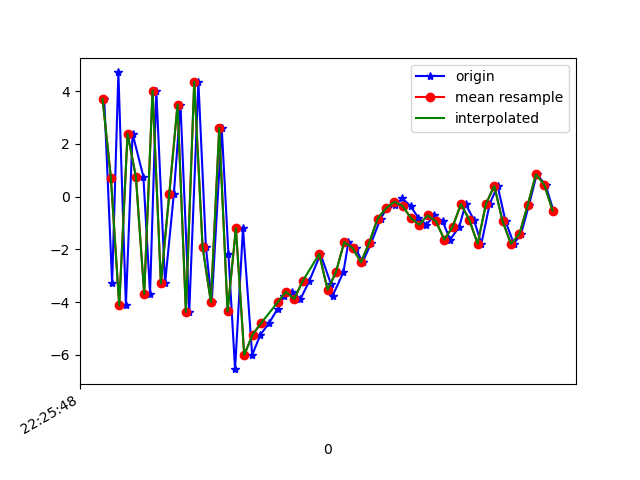

The table this chart was drawn from, first rows:
1617747948704, 443585350348442, 3.7133238, 0.30163777, 7.1586027
1617747948723, 443585369579212, -3.267, -1.249, -5.348
1617747948738, 443585388809982, 4.715, 0.2638, 1.809
1617747948756, 443585408040752, -4.129, -1.262, 1.959
1617747948772, 443585427271522, 2.386, -0.05778, -6.267
1617747948798, 443585446502292, 0.7587, -0.5098, 7.96
1617747948814, 443585465733062, -3.683, -1.206, -6.776
1617747948829, 443585484963832, 4.026, 0.2257, 1.349
1617747948850, 443585504194602, -3.294, -0.9708, 3.785
1617747948871, 443585523425372, 0.08679, -0.6628, -7.805
1617747948887, 443585542656142, 3.495, 0.1423, 5.611
1617747948908, 443585561886912, -4.371, -1.193, 1.576
1617747948930, 443585581117682, 4.368, 0.832, -0.04867
1617747948948, 443585600348452, -1.899, 0.03854, 8.232
1617747948962, 443585619579222, -4.002, 0.591, -2.537
1617747948986, 443585638809992, 2.608, 4.167, 4.117
1617747949002, 443585658040762, -2.163, 5.072, 11.89
1617747949018, 443585677271532, -6.545, 5.844, -1.401
1617747949037, 443585696502302, -1.202, 7.043, 0.4689
1617747949059, 443585715733072, -6.005, 5.165, 5.912
1617747949079, 443585734963842, -5.233, 4.024, 3.618
1617747949099, 443585754194612, -4.808, 2.84, 2.828
1617747949120, 443585773425382, -4.257, 1.536, 1.069
1617747949135, 443585792656152, -3.769, 0.5989, 0.3968
1617747949154, 443585811886922, -3.606, -0.9065, 0.4853
1617747949175, 443585831117692, -3.881, -0.6929, -1.062
1617747949196, 443585850348462, -3.205, -2.357, -2.862
1617747949223, 443585869579232, -2.176, -2.916, -3.316
1617747949248, 443585888810002, -3.314, -0.9458, -5.586
1617747949252, 443585908040772, -3.762, 1.458, -8.851
1617747949278, 443585927271542, -2.865, 2.531, -10.57
1617747949290, 443585946623432, -1.722, 2.906, -10.31
1617747949307, 443585965854202, -1.947, 2.949, -9.267
1617747949324, 443585985084972, -2.491, 2.974, -8.589
1617747949345, 443586004315742, -1.743, 3.035, -7.696
1617747949367, 443586023546512, -0.8347, 2.848, -6.554
1617747949382, 443586042777282, -0.4466, 2.522, -4.943
1617747949402, 443586062008052, -0.3176, 2.299, -4.106
1617747949419, 443586081238822, -0.06767, 2.198, -3.838
1617747949439, 443586100469592, -0.353, 2.267, -3.892
1617747949458, 443586119700362, -0.8125, 1.628, -1.811
1617747949477, 443586138931132, -1.066, 0.7516, -1.216
1617747949496, 443586158161902, -0.71, 0.419, -1.397
1617747949516, 443586177392672, -0.9306, 0.5904, 0.2582
1617747949534, 443586196623442, -1.628, 0.3866, 1.173
1617747949556, 443586215854212, -1.145, 0.3164, 0.4252
1617747949571, 443586235084982, -0.2776, 0.1007, -0.4463
1617747949591, 443586254315752, -0.8769, -2.309, 3.203
1617747949609, 443586273546522, -1.788, -1.978, 2.713
1617747949629, 443586292777292, -0.2747, 0.1076, -0.04006
1617747949648, 443586312008062, 0.4117, 1.796, -0.5805
1617747949667, 443586331238832, -0.9365, 2.852, 2.653
1617747949687, 443586350469602, -1.783, 4.453, 3.011
1617747949704, 443586369700372, -1.431, 4.363, 1.513
1617747949723, 443586388931142, -0.3295, 1.724, 1.39
1617747949742, 443586408161912, 0.8554, 0.4483, 2.578
1617747949763, 443586427392682, 0.4504, 1.221, 2.775
1617747949782, 443586446623452, -0.5313, 1.993, 1.483
